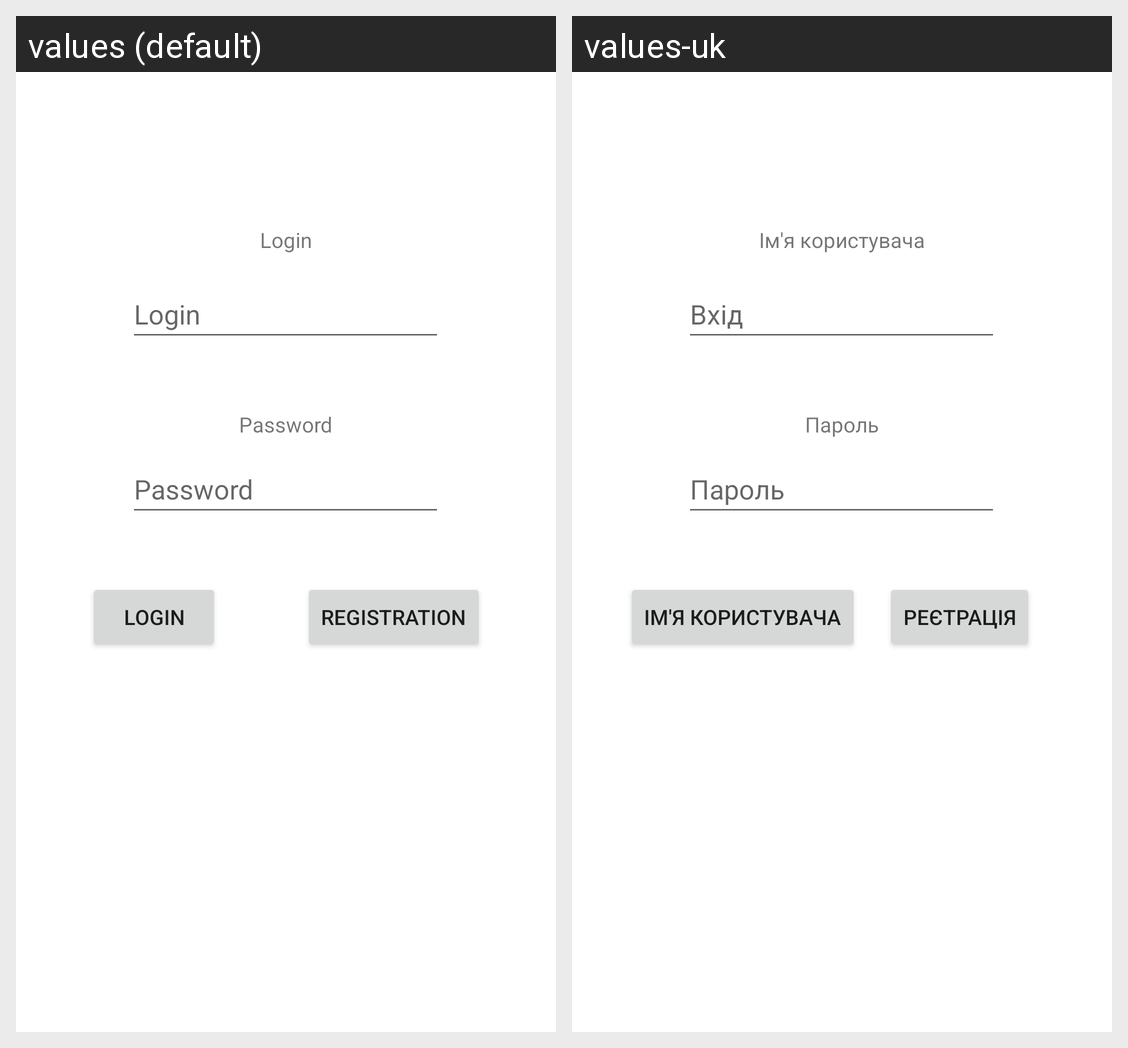

The Android screen above is rendered under two locales of the same app. Produce the string resources it draws, with the default and per-locale values.
Android screen res/layout/activity_login.xml rendered under 2 locales, left to right: values (default), values-uk. Device: Nexus 5 (rendered at 1080×1920; each locale shown at half size, 540×960, under a caption strip naming it); theme Theme.LawyerManager.
Strings drawn on this screen, with the default value and each locale's value (text and hints the layout hard-codes, and strings that could not be matched under every locale, appear in the picture but are not listed):

login
  values: Login
  values-uk: Ім'я користувача

registration
  values: Registration
  values-uk: Реєтрація

login_
  values: Login
  values-uk: Вхід

password
  values: Password
  values-uk: Пароль
